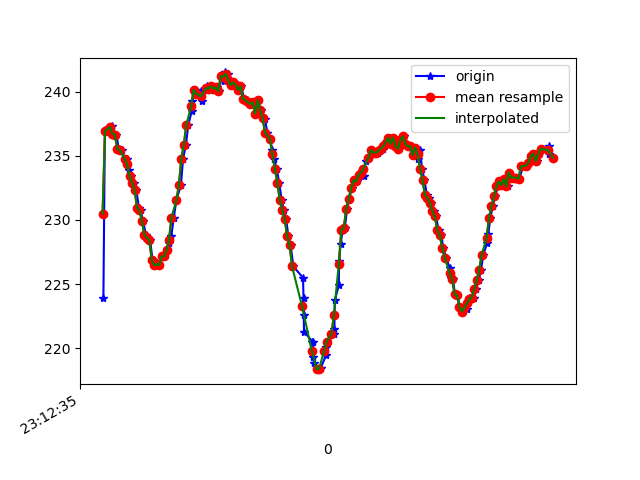

Values plotted in this chart, from the file beside it:
1617837155767, 532799394549386, 223.92578, -246.97266, -57.910156
1617837155779, 532799410389942, 237, -253, -11.23
1617837155797, 532799429282629, 236.9, -252.3, -11.62
1617837155820, 532799448266880, 237.2, -251.9, -12.01
1617837155838, 532799467342695, 237.3, -249.6, -12.4
1617837155854, 532799486449032, 236.7, -248.7, -13.09
1617837155873, 532799505463804, 236.6, -247.5, -12.99
1617837155892, 532799524509097, 235.5, -247.3, -13.77
1617837155915, 532799543645955, 235.4, -245.9, -14.06
1617837155941, 532799568337690, 234.8, -244.7, -14.65
1617837155961, 532799583323650, 234.8, -243.2, -16.02
1617837155976, 532799601880603, 233.9, -241.6, -15.82
1617837155993, 532799621444759, 233.4, -241, -15.33
1617837156013, 532799640673180, 232.9, -240.6, -15.53
1617837156034, 532799659565867, 232.3, -238.6, -15.43
1617837156056, 532799678275426, 231, -237.6, -16.02
1617837156069, 532799697229156, 230.8, -236.9, -16.6
1617837156089, 532799716671227, 229.9, -235.9, -16.6
1617837156114, 532799735838605, 228.8, -235.1, -16.5
1617837156133, 532799755524846, 228.6, -235.3, -16.8
1617837156147, 532799774448055, 228.4, -234, -18.55
1617837156166, 532799793523870, 226.9, -234, -16.89
1617837156185, 532799812630206, 226.5, -233.6, -16.6
1617837156204, 532799831828106, 226.6, -233.8, -17.19
1617837156222, 532799850995485, 226.5, -233.5, -16.5
1617837156243, 532799870040779, 227.1, -233.3, -16.5
1617837156260, 532799889238679, 227.1, -233.3, -16.8
1617837156280, 532799908314494, 227.6, -234.4, -17.19
1617837156300, 532799927481872, 228.2, -234.7, -16.8
1617837156318, 532799946740815, 228.7, -235.5, -17.19
1617837156339, 532799965755588, 230.2, -237, -17.09
1617837156360, 532799984953488, 231.5, -238.2, -17.58
1617837156397, 532800023044075, 232.7, -239.8, -16.89
1617837156414, 532800042394582, 234.8, -243.4, -16.5
1617837156438, 532800061592482, 235.8, -244.9, -17.09
1617837156456, 532800080637775, 237.4, -246.7, -16.21
1617837156485, 532800099835675, 238.5, -248.5, -16.41
1617837156489, 532800119186182, 239.3, -249.1, -16.11
1617837156518, 532800138353561, 240.1, -249.4, -16.02
1617837156538, 532800157459897, 239.8, -250.3, -17.19
1617837156560, 532800176627276, 240, -250.7, -15.53
1617837156571, 532800196130389, 239.3, -251, -16.02
1617837156608, 532800215450374, 240.4, -250.7, -15.53
1617837156611, 532800234434625, 240.1, -251.5, -15.82
1617837156626, 532800253602004, 240.2, -252.7, -15.72
1617837156646, 532800272647298, 240.4, -252.9, -14.65
1617837156666, 532800291723113, 240.2, -254, -14.16
1617837156686, 532800310951534, 240.3, -255.1, -14.36
1617837156706, 532800329996828, 240, -255.5, -13.57
1617837156728, 532800349255771, 241.2, -256, -13.09
1617837156745, 532800368362107, 240.8, -256.4, -12.7
1617837156757, 532800387407400, 241.5, -256.5, -13.09
1617837156776, 532800406422173, 241.4, -256.5, -13.38
1617837156796, 532800425528509, 240.9, -256.5, -12.6
1617837156814, 532800444573803, 240.5, -255.7, -12.21
1617837156832, 532800463619096, 240.7, -256.2, -12.3
1617837156852, 532800482603347, 240.5, -256.2, -12.99
1617837156870, 532800501618120, 240.1, -255.2, -12.01
1617837156889, 532800520754977, 240.4, -255.3, -12.4
1617837156908, 532800539769749, 239.5, -255, -12.6
1617837156933, 532800558845564, 239.4, -254.7, -12.99
... 129 more rows
